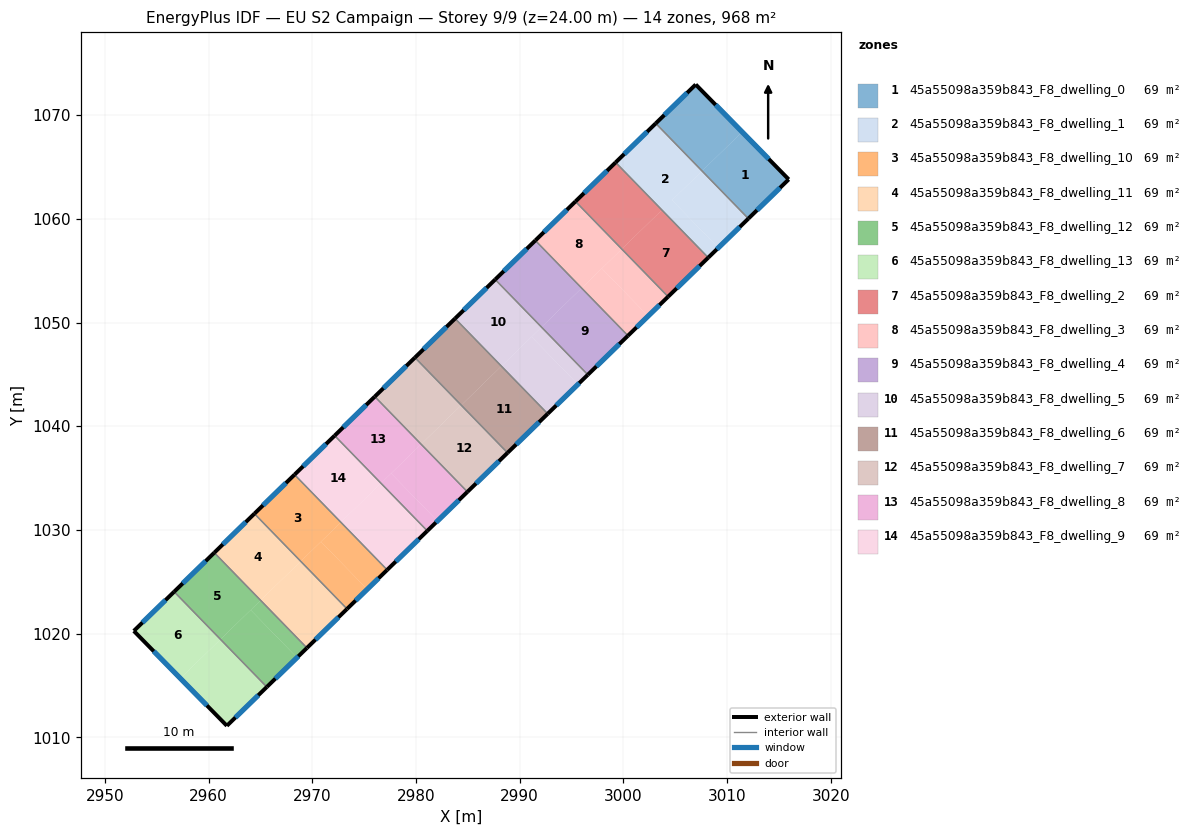
=== STOREY PLAN SPEC (per zone: floor XY polygon, exterior-wall plan segments, windows/doors) ===
zone 1: 45a55098a359b843_F8_dwelling_0  (69.1 m²)
  floor: (3011.45, 1068.38) (3015.93, 1063.80) (3012.04, 1060.02) (3007.58, 1064.61)
  floor: (3006.97, 1072.95) (3011.45, 1068.38) (3007.58, 1064.61) (3003.11, 1069.20)
  exterior wall: (3006.97, 1072.95) – (3003.11, 1069.20)  [5.4 m]
    window: (3006.14, 1072.15) – (3003.94, 1070.01)  [5.3 m²]
  exterior wall: (3015.93, 1063.80) – (3006.97, 1072.95)  [12.8 m]
    window: (3014.01, 1065.76) – (3008.89, 1070.99)  [12.6 m²]
  exterior wall: (3012.04, 1060.02) – (3015.93, 1063.80)  [5.4 m]
    window: (3012.88, 1060.83) – (3015.10, 1062.99)  [5.3 m²]
  interior walls: 1
zone 2: 45a55098a359b843_F8_dwelling_1  (69.1 m²)
  floor: (3007.58, 1064.61) (3012.04, 1060.02) (3009.15, 1057.21) (3004.68, 1061.80)
  floor: (3007.58, 1064.61) (3004.68, 1061.80) (3009.15, 1057.21) (3008.17, 1056.26) (2999.24, 1065.44) (3003.11, 1069.20)
  exterior wall: (3003.11, 1069.20) – (2999.24, 1065.44)  [5.4 m]
    window: (3002.28, 1068.40) – (3000.07, 1066.25)  [5.3 m²]
  exterior wall: (3008.17, 1056.26) – (3012.04, 1060.02)  [5.4 m]
    window: (3009.00, 1057.07) – (3011.21, 1059.22)  [5.3 m²]
  interior walls: 2
zone 3: 45a55098a359b843_F8_dwelling_10  (69.1 m²)
  floor: (2968.28, 1035.33) (2972.74, 1030.73) (2968.89, 1026.98) (2964.42, 1031.58)
  floor: (2970.83, 1028.88) (2975.30, 1024.29) (2973.35, 1022.39) (2968.89, 1026.98)
  floor: (2972.75, 1030.75) (2977.22, 1026.16) (2975.30, 1024.29) (2970.83, 1028.88) (2972.74, 1030.73)
  floor: (2968.29, 1035.34) (2972.75, 1030.75) (2972.74, 1030.73) (2968.28, 1035.33)
  exterior wall: (2968.29, 1035.34) – (2964.42, 1031.58)  [5.4 m]
    window: (2967.46, 1034.53) – (2965.25, 1032.38)  [5.3 m²]
  exterior wall: (2973.35, 1022.39) – (2977.22, 1026.16)  [5.4 m]
    window: (2974.18, 1023.20) – (2976.39, 1025.35)  [5.3 m²]
  interior walls: 2
zone 4: 45a55098a359b843_F8_dwelling_11  (69.1 m²)
  floor: (2968.89, 1026.98) (2973.35, 1022.39) (2969.48, 1018.63) (2965.02, 1023.22)
  floor: (2964.42, 1031.58) (2968.89, 1026.98) (2965.02, 1023.22) (2960.55, 1027.81)
  exterior wall: (2964.42, 1031.58) – (2960.55, 1027.81)  [5.4 m]
    window: (2963.59, 1030.77) – (2961.38, 1028.62)  [5.3 m²]
  exterior wall: (2969.48, 1018.63) – (2973.35, 1022.39)  [5.4 m]
    window: (2970.31, 1019.43) – (2972.52, 1021.59)  [5.3 m²]
  interior walls: 2
zone 5: 45a55098a359b843_F8_dwelling_12  (69.1 m²)
  floor: (2960.54, 1027.80) (2965.01, 1023.21) (2961.15, 1019.46) (2956.68, 1024.05)
  floor: (2965.02, 1023.22) (2969.48, 1018.63) (2968.53, 1017.70) (2964.06, 1022.29)
  floor: (2964.06, 1022.29) (2968.53, 1017.70) (2965.61, 1014.87) (2961.15, 1019.46)
  floor: (2960.55, 1027.81) (2965.02, 1023.22) (2965.01, 1023.21) (2960.54, 1027.80)
  exterior wall: (2960.55, 1027.81) – (2956.68, 1024.05)  [5.4 m]
    window: (2959.72, 1027.01) – (2957.51, 1024.86)  [5.3 m²]
  exterior wall: (2965.61, 1014.87) – (2969.48, 1018.63)  [5.4 m]
    window: (2966.44, 1015.67) – (2968.65, 1017.82)  [5.3 m²]
  interior walls: 2
zone 6: 45a55098a359b843_F8_dwelling_13  (69.1 m²)
  floor: (2961.15, 1019.46) (2965.61, 1014.87) (2961.77, 1011.12) (2957.28, 1015.70)
  floor: (2956.68, 1024.05) (2961.15, 1019.46) (2957.28, 1015.70) (2952.79, 1020.27)
  exterior wall: (2952.79, 1020.27) – (2961.77, 1011.12)  [12.8 m]
    window: (2954.72, 1018.31) – (2959.84, 1013.08)  [12.6 m²]
  exterior wall: (2956.68, 1024.05) – (2952.79, 1020.27)  [5.4 m]
    window: (2955.85, 1023.24) – (2953.63, 1021.08)  [5.3 m²]
  exterior wall: (2961.77, 1011.12) – (2965.61, 1014.87)  [5.4 m]
    window: (2962.59, 1011.93) – (2964.79, 1014.07)  [5.3 m²]
  interior walls: 1
zone 7: 45a55098a359b843_F8_dwelling_2  (69.1 m²)
  floor: (3003.71, 1060.85) (3008.17, 1056.26) (3004.30, 1052.50) (2999.84, 1057.09)
  floor: (2999.24, 1065.44) (3003.71, 1060.85) (3003.70, 1060.84) (2999.23, 1065.43)
  floor: (2999.23, 1065.43) (3003.70, 1060.84) (2999.84, 1057.09) (2995.37, 1061.68)
  exterior wall: (2999.24, 1065.44) – (2995.37, 1061.68)  [5.4 m]
    window: (2998.42, 1064.63) – (2996.20, 1062.48)  [5.3 m²]
  exterior wall: (3004.30, 1052.50) – (3008.17, 1056.26)  [5.4 m]
    window: (3005.13, 1053.30) – (3007.34, 1055.45)  [5.3 m²]
  interior walls: 2
zone 8: 45a55098a359b843_F8_dwelling_3  (69.1 m²)
  floor: (2995.37, 1061.68) (2999.84, 1057.09) (2995.97, 1053.32) (2991.50, 1057.91)
  floor: (2997.91, 1055.22) (3002.38, 1050.63) (3000.43, 1048.73) (2995.97, 1053.32)
  floor: (2999.84, 1057.09) (3004.30, 1052.50) (3002.38, 1050.63) (2997.91, 1055.22)
  exterior wall: (2995.37, 1061.68) – (2991.50, 1057.91)  [5.4 m]
    window: (2994.55, 1060.87) – (2992.33, 1058.72)  [5.3 m²]
  exterior wall: (3000.43, 1048.73) – (3004.30, 1052.50)  [5.4 m]
    window: (3001.26, 1049.54) – (3003.48, 1051.69)  [5.3 m²]
  interior walls: 2
zone 9: 45a55098a359b843_F8_dwelling_4  (69.1 m²)
  floor: (2995.97, 1053.32) (3000.43, 1048.73) (2996.56, 1044.97) (2992.10, 1049.56)
  floor: (2991.49, 1057.90) (2995.96, 1053.31) (2992.10, 1049.56) (2987.63, 1054.15)
  floor: (2991.50, 1057.91) (2995.97, 1053.32) (2995.96, 1053.31) (2991.49, 1057.90)
  exterior wall: (2991.50, 1057.91) – (2987.63, 1054.15)  [5.4 m]
    window: (2990.68, 1057.11) – (2988.46, 1054.96)  [5.3 m²]
  exterior wall: (2996.57, 1044.97) – (3000.43, 1048.73)  [5.4 m]
    window: (2997.39, 1045.78) – (2999.61, 1047.93)  [5.3 m²]
  interior walls: 2
zone 10: 45a55098a359b843_F8_dwelling_5  (69.1 m²)
  floor: (2987.63, 1054.15) (2992.10, 1049.56) (2988.23, 1045.80) (2983.77, 1050.39)
  floor: (2992.10, 1049.56) (2996.56, 1044.97) (2995.61, 1044.04) (2991.14, 1048.63)
  floor: (2992.10, 1049.56) (2991.14, 1048.63) (2995.61, 1044.04) (2996.57, 1044.97) (2992.70, 1041.21) (2988.23, 1045.80)
  exterior wall: (2987.63, 1054.15) – (2983.77, 1050.39)  [5.4 m]
    window: (2986.81, 1053.35) – (2984.59, 1051.19)  [5.3 m²]
  exterior wall: (2992.70, 1041.21) – (2996.57, 1044.97)  [5.4 m]
    window: (2993.52, 1042.01) – (2995.74, 1044.16)  [5.3 m²]
  interior walls: 2
zone 11: 45a55098a359b843_F8_dwelling_6  (69.1 m²)
  floor: (2988.23, 1045.80) (2992.70, 1041.21) (2988.84, 1037.46) (2984.37, 1042.05)
  floor: (2983.77, 1050.39) (2988.23, 1045.80) (2988.22, 1045.79) (2983.75, 1050.38)
  floor: (2984.37, 1042.05) (2988.84, 1037.46) (2988.83, 1037.44) (2984.36, 1042.03)
  floor: (2983.75, 1050.38) (2988.22, 1045.79) (2984.36, 1042.03) (2979.90, 1046.62)
  exterior wall: (2983.77, 1050.39) – (2979.90, 1046.62)  [5.4 m]
    window: (2982.94, 1049.58) – (2980.72, 1047.43)  [5.3 m²]
  exterior wall: (2988.83, 1037.44) – (2992.70, 1041.21)  [5.4 m]
    window: (2989.65, 1038.25) – (2991.87, 1040.40)  [5.3 m²]
  interior walls: 2
zone 12: 45a55098a359b843_F8_dwelling_7  (69.1 m²)
  floor: (2984.36, 1042.03) (2988.83, 1037.44) (2984.96, 1033.68) (2980.49, 1038.27)
  floor: (2979.90, 1046.62) (2984.36, 1042.03) (2980.49, 1038.27) (2976.03, 1042.86)
  exterior wall: (2979.90, 1046.62) – (2976.03, 1042.86)  [5.4 m]
    window: (2979.07, 1045.82) – (2976.85, 1043.67)  [5.3 m²]
  exterior wall: (2984.96, 1033.68) – (2988.83, 1037.44)  [5.4 m]
    window: (2985.79, 1034.49) – (2988.00, 1036.64)  [5.3 m²]
  interior walls: 2
zone 13: 45a55098a359b843_F8_dwelling_8  (69.1 m²)
  floor: (2980.49, 1038.27) (2984.96, 1033.68) (2982.07, 1030.87) (2977.60, 1035.46)
  floor: (2977.60, 1035.46) (2982.07, 1030.87) (2981.09, 1029.92) (2976.62, 1034.51)
  floor: (2976.03, 1042.86) (2980.49, 1038.27) (2976.62, 1034.51) (2972.16, 1039.10)
  exterior wall: (2976.03, 1042.86) – (2972.16, 1039.10)  [5.4 m]
    window: (2975.20, 1042.06) – (2972.99, 1039.91)  [5.3 m²]
  exterior wall: (2981.09, 1029.92) – (2984.96, 1033.68)  [5.4 m]
    window: (2981.92, 1030.72) – (2984.13, 1032.87)  [5.3 m²]
  interior walls: 2
zone 14: 45a55098a359b843_F8_dwelling_9  (69.1 m²)
  floor: (2976.62, 1034.51) (2981.09, 1029.92) (2977.22, 1026.16) (2972.75, 1030.75)
  floor: (2972.16, 1039.10) (2976.62, 1034.51) (2972.75, 1030.75) (2968.29, 1035.34)
  exterior wall: (2972.16, 1039.10) – (2968.29, 1035.34)  [5.4 m]
    window: (2971.33, 1038.29) – (2969.12, 1036.14)  [5.3 m²]
  exterior wall: (2977.22, 1026.16) – (2981.09, 1029.92)  [5.4 m]
    window: (2978.05, 1026.96) – (2980.26, 1029.11)  [5.3 m²]
  interior walls: 2

=== DERIVED (storey summary) ===
Building: EU S2 Campaign
Storey: 9 of 9  (floor level z = 24.00 m)
Storey gross floor area: 967.8 m²
Zones on this storey: 14
  - 45a55098a359b843_F8_dwelling_0: floor 69.1 m²; exterior wall 23.6 m (70.8 m²); 3 window(s) 23.1 m²; WWR 32.7%
  - 45a55098a359b843_F8_dwelling_1: floor 69.1 m²; exterior wall 10.8 m (32.4 m²); 2 window(s) 10.6 m²; WWR 32.7%
  - 45a55098a359b843_F8_dwelling_10: floor 69.1 m²; exterior wall 10.8 m (32.4 m²); 2 window(s) 10.6 m²; WWR 32.7%
  - 45a55098a359b843_F8_dwelling_11: floor 69.1 m²; exterior wall 10.8 m (32.4 m²); 2 window(s) 10.6 m²; WWR 32.7%
  - 45a55098a359b843_F8_dwelling_12: floor 69.1 m²; exterior wall 10.8 m (32.4 m²); 2 window(s) 10.6 m²; WWR 32.7%
  - 45a55098a359b843_F8_dwelling_13: floor 69.1 m²; exterior wall 23.6 m (70.8 m²); 3 window(s) 23.1 m²; WWR 32.7%
  - 45a55098a359b843_F8_dwelling_2: floor 69.1 m²; exterior wall 10.8 m (32.4 m²); 2 window(s) 10.6 m²; WWR 32.7%
  - 45a55098a359b843_F8_dwelling_3: floor 69.1 m²; exterior wall 10.8 m (32.4 m²); 2 window(s) 10.6 m²; WWR 32.7%
  - 45a55098a359b843_F8_dwelling_4: floor 69.1 m²; exterior wall 10.8 m (32.4 m²); 2 window(s) 10.6 m²; WWR 32.7%
  - 45a55098a359b843_F8_dwelling_5: floor 69.1 m²; exterior wall 10.8 m (32.4 m²); 2 window(s) 10.6 m²; WWR 32.7%
  - 45a55098a359b843_F8_dwelling_6: floor 69.1 m²; exterior wall 10.8 m (32.4 m²); 2 window(s) 10.6 m²; WWR 32.7%
  - 45a55098a359b843_F8_dwelling_7: floor 69.1 m²; exterior wall 10.8 m (32.4 m²); 2 window(s) 10.6 m²; WWR 32.7%
  - 45a55098a359b843_F8_dwelling_8: floor 69.1 m²; exterior wall 10.8 m (32.4 m²); 2 window(s) 10.6 m²; WWR 32.7%
  - 45a55098a359b843_F8_dwelling_9: floor 69.1 m²; exterior wall 10.8 m (32.4 m²); 2 window(s) 10.6 m²; WWR 32.7%
Zone adjacency (shared interzone walls):
  - 45a55098a359b843_F8_dwelling_0 ↔ 45a55098a359b843_F8_dwelling_1
  - 45a55098a359b843_F8_dwelling_1 ↔ 45a55098a359b843_F8_dwelling_2
  - 45a55098a359b843_F8_dwelling_10 ↔ 45a55098a359b843_F8_dwelling_11
  - 45a55098a359b843_F8_dwelling_10 ↔ 45a55098a359b843_F8_dwelling_9
  - 45a55098a359b843_F8_dwelling_11 ↔ 45a55098a359b843_F8_dwelling_12
  - 45a55098a359b843_F8_dwelling_12 ↔ 45a55098a359b843_F8_dwelling_13
  - 45a55098a359b843_F8_dwelling_2 ↔ 45a55098a359b843_F8_dwelling_3
  - 45a55098a359b843_F8_dwelling_3 ↔ 45a55098a359b843_F8_dwelling_4
  - 45a55098a359b843_F8_dwelling_4 ↔ 45a55098a359b843_F8_dwelling_5
  - 45a55098a359b843_F8_dwelling_5 ↔ 45a55098a359b843_F8_dwelling_6
  - 45a55098a359b843_F8_dwelling_6 ↔ 45a55098a359b843_F8_dwelling_7
  - 45a55098a359b843_F8_dwelling_7 ↔ 45a55098a359b843_F8_dwelling_8
  - 45a55098a359b843_F8_dwelling_8 ↔ 45a55098a359b843_F8_dwelling_9